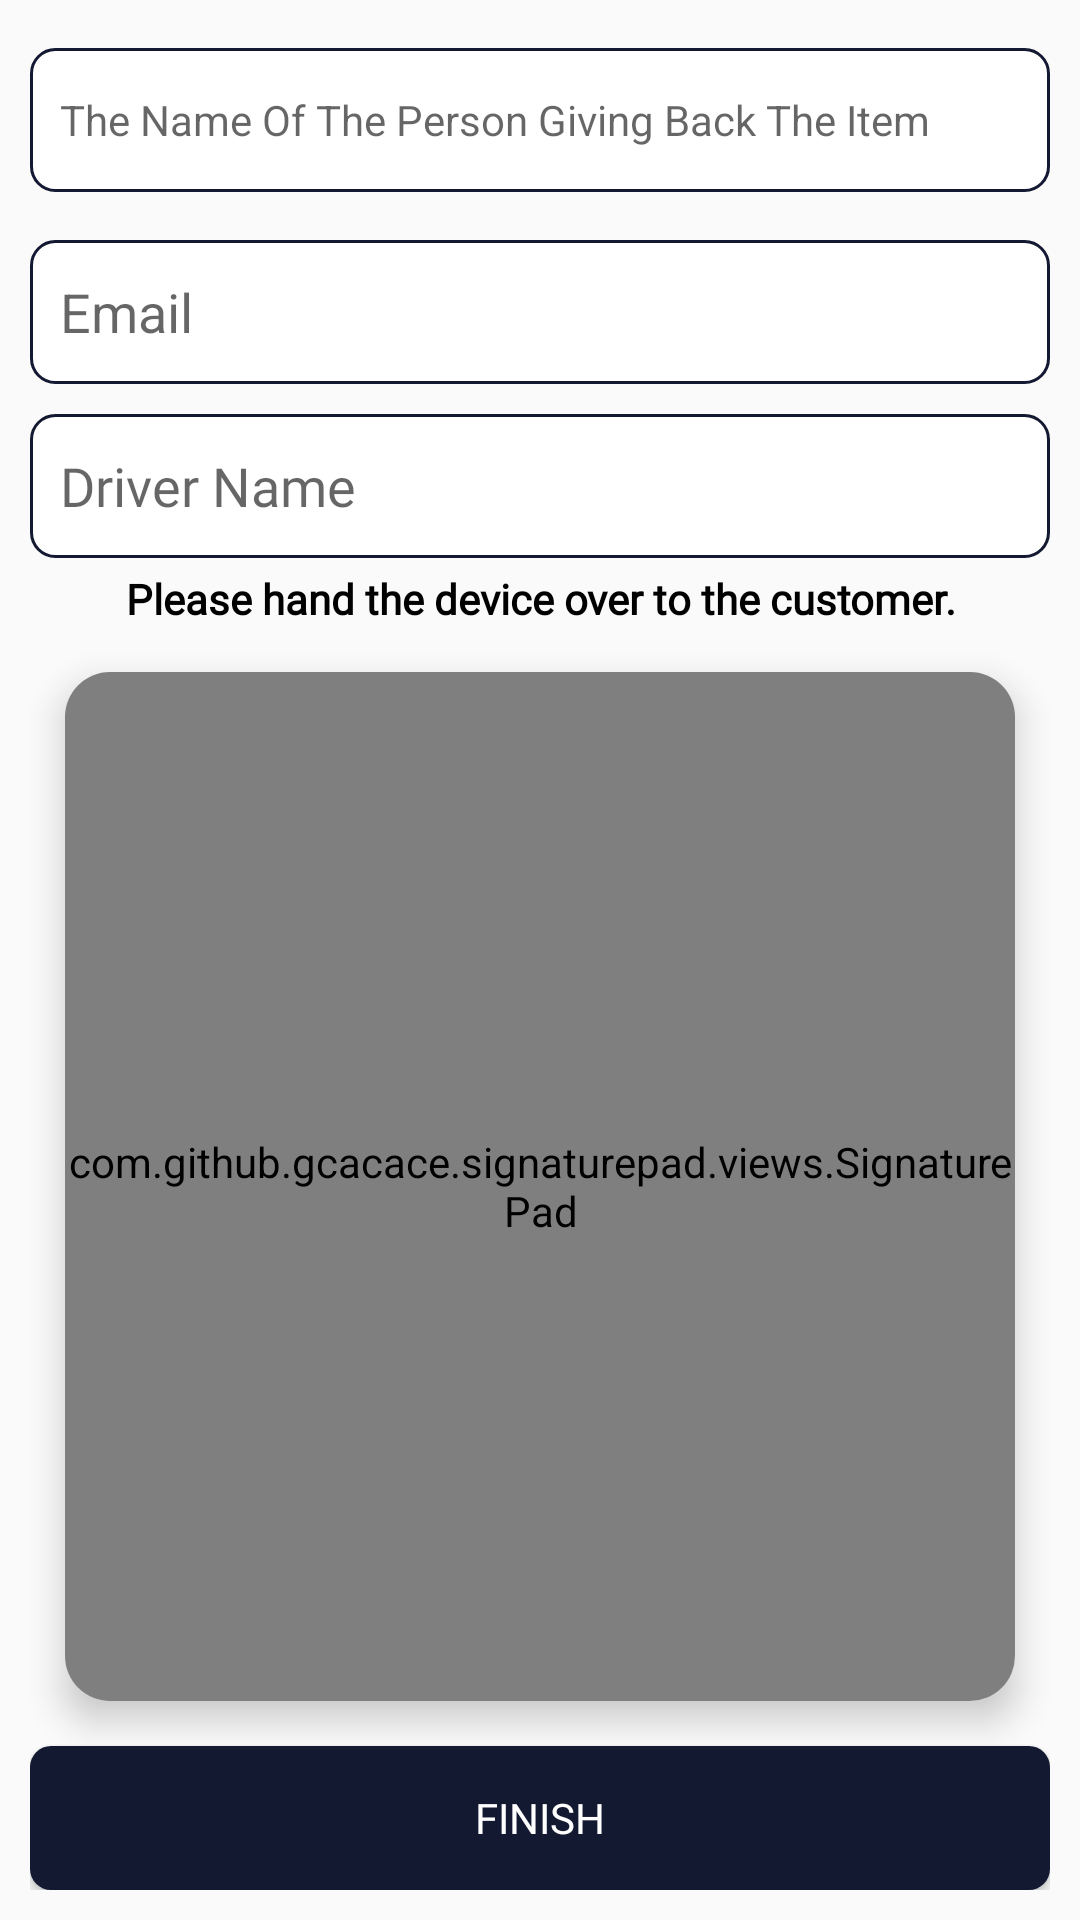

Layout XML and referenced resources for this Android screen:
<!-- AndroidManifest.xml: application theme AppTheme -->
<!-- res/layout/activity_signcredit_request.xml -->
<?xml version="1.0" encoding="utf-8"?>
<RelativeLayout xmlns:android="http://schemas.android.com/apk/res/android"
    xmlns:app="http://schemas.android.com/apk/res-auto"
    xmlns:tools="http://schemas.android.com/tools"
    android:layout_width="match_parent"
    android:layout_height="match_parent"
    android:padding="10dp"
    tools:context=".SignaturePage"
    tools:layout_editor_absoluteY="25dp">

    <androidx.cardview.widget.CardView
        android:layout_width="match_parent"
        android:layout_height="wrap_content"
        android:layout_above="@+id/finish_signature"
        android:layout_below="@+id/txtlabel"
        app:cardCornerRadius="15dp"
        app:cardElevation="7dp"
        app:cardUseCompatPadding="true">

        <com.github.gcacace.signaturepad.views.SignaturePad
            android:id="@+id/signature_pad"
            android:layout_width="match_parent"
            android:layout_height="match_parent"
            android:layout_alignParentStart="true"
            android:background="@drawable/white_background"
            app:penColor="@android:color/black"
            tools:layout_editor_absoluteY="0dp" />

    </androidx.cardview.widget.CardView>


    <EditText
        android:id="@+id/enterusername"
        android:layout_width="match_parent"
        android:layout_height="48dp"
        android:layout_alignParentTop="true"
        android:layout_alignParentEnd="true"
        android:layout_marginTop="6dp"
        android:background="@drawable/edit_text_background"
        android:ems="10"
        android:hint="The Name Of The Person Giving Back The Item"
        android:paddingStart="10dp"

        android:textSize="14sp" />

    <Button
        android:id="@+id/finish_signature"
        android:layout_width="match_parent"
        android:layout_height="wrap_content"
        android:layout_alignParentStart="true"
        android:layout_alignParentBottom="true"
        android:background="@drawable/button_ripple"
        android:fontFamily="@font/lato"
        android:text="FINISH"
        android:textColor="@android:color/white"
        app:layout_constraintBottom_toBottomOf="parent"
        app:layout_constraintEnd_toEndOf="parent"
        app:layout_constraintHorizontal_bias="0.0"
        app:layout_constraintStart_toStartOf="parent" />

    <EditText
        android:id="@+id/email_cust"
        android:layout_width="match_parent"
        android:layout_height="48dp"
        android:layout_below="@+id/enterusername"
        android:layout_alignParentStart="true"
        android:layout_marginTop="16dp"
        android:background="@drawable/edit_text_background"
        android:ems="10"
        android:hint="Email"
        android:inputType="textPersonName"
        android:paddingStart="10dp"
        tools:layout_editor_absoluteX="0dp" />

    <TextView
        android:id="@+id/txtlabel"
        android:layout_width="match_parent"
        android:layout_height="wrap_content"
        android:layout_below="@+id/drivername"
        android:layout_alignParentStart="true"
        android:layout_marginTop="4dp"
        android:fontFamily="@font/lato"
        android:gravity="center"
        android:text="Please hand the device over to the customer."
        android:textColor="@android:color/background_dark"
        android:textStyle="bold"
        android:typeface="sans" />

    <EditText
        android:id="@+id/drivername"
        android:layout_width="match_parent"
        android:layout_height="48dp"
        android:layout_below="@id/email_cust"
        android:layout_marginTop="10dp"
        android:background="@drawable/edit_text_background"
        android:ems="10"
        android:fontFamily="@font/lato"
        android:hint="Driver Name"
        android:inputType="textPersonName"
        android:paddingStart="10dp" />

</RelativeLayout>
<!-- resources referenced by this layout -->
<resources>
  <!-- drawable button_ripple (drawable) -->
  <?xml version="1.0" encoding="utf-8"?>
  <selector xmlns:android="http://schemas.android.com/apk/res/android">
  
      <item android:state_pressed="true" android:drawable="@drawable/pressed"/>
      <item android:state_pressed="false" android:drawable="@drawable/non_pressed"/>
  
  
  </selector>
  <!-- drawable edit_text_background (drawable) -->
  <?xml version="1.0" encoding="utf-8"?>
  <shape xmlns:android="http://schemas.android.com/apk/res/android"
      android:shape="rectangle"
      >
  
      <solid
          android:color="@android:color/white"
          />
  
      <corners
          android:radius="8dp"
          />
  
      <stroke
          android:width="1dp"
          android:color="@color/colorPrimary"
          />
  
  </shape>
  <style name="AppTheme" parent="Theme.AppCompat.Light.NoActionBar">
          
          <item name="colorPrimary">@color/colorPrimary</item>
          <item name="colorPrimaryDark">@color/colorPrimaryDark</item>
          <item name="colorAccent">@color/colorAccent</item>
      </style>
  <!-- drawable pressed (drawable) -->
  <?xml version="1.0" encoding="utf-8"?>
  <shape xmlns:android="http://schemas.android.com/apk/res/android"
      android:shape="rectangle"
      >
      <solid android:color="@color/colorAccent" />
  
      <corners android:radius="7dp" />
  
  </shape>
  <!-- drawable non_pressed (drawable) -->
  <?xml version="1.0" encoding="utf-8"?>
  <shape xmlns:android="http://schemas.android.com/apk/res/android"
      android:shape="rectangle"
      >
      <solid android:color="@color/colorPrimary" />
  
      <corners android:radius="7dp" />
  
  </shape>
  <color name="colorPrimary">#141932</color>
  <color name="colorPrimaryDark">#141932</color>
  <color name="colorAccent">#FF4081</color>
</resources>
